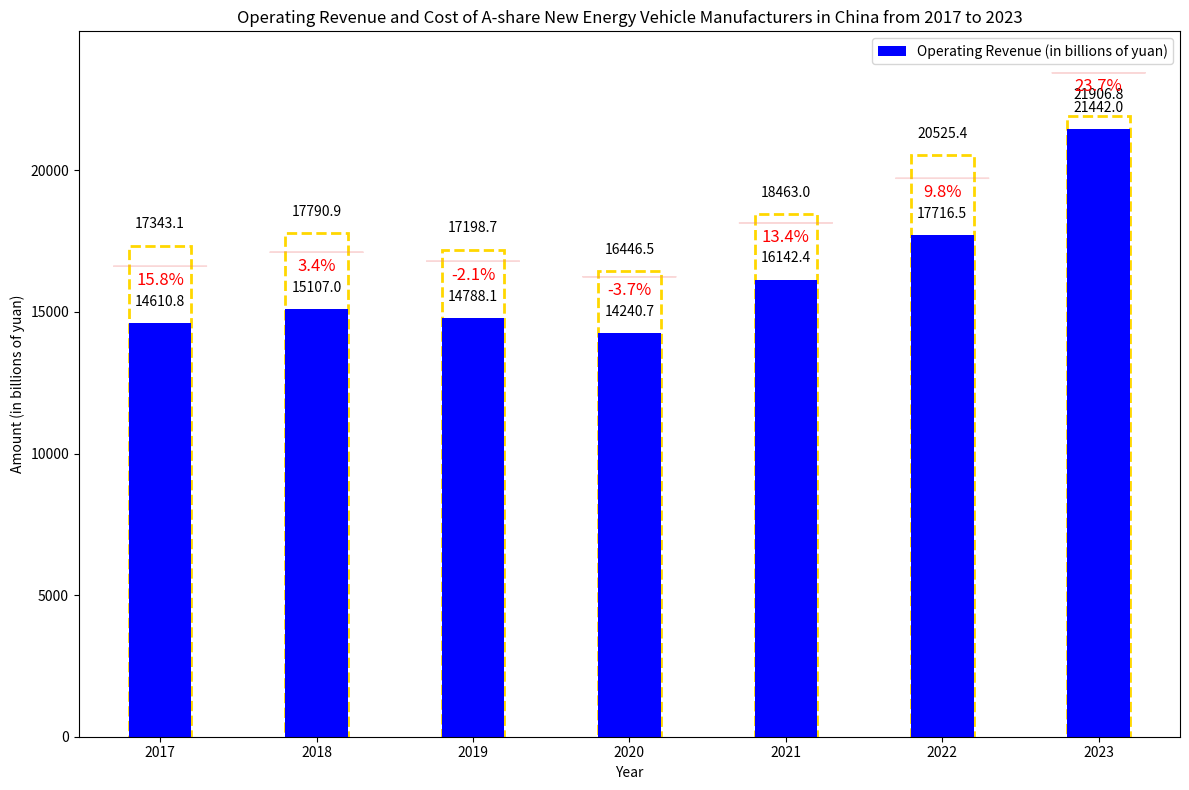

Generate this figure with matplotlib:
import matplotlib.pyplot as plt
import numpy as np

# Years
years = ["2017", "2018", "2019", "2020", "2021", "2022", "2023"]
# Operating costs (in billions of yuan)
operating_cost = [17343.1, 17790.9, 17198.7, 16446.5, 18463.0, 20525.4, 21906.8]
# Operating revenues (in billions of yuan)
operating_revenue = [14610.8, 15107.0, 14788.1, 14240.7, 16142.4, 17716.5, 21442.0]
# Revenue growth rate (%)
revenue_growth = [15.8, 3.4, -2.1, -3.7, 13.4, 9.8, 23.7]

x = np.arange(len(years))

fig, ax = plt.subplots(figsize=(12, 8))

# Draw operating costs (simulated with yellow dashed boxes, first draw the background boxes for costs)
for i in range(len(years)):
    # Draw yellow dashed rectangular boxes
    rect = plt.Rectangle((x[i] - 0.2, 0), 0.4, operating_cost[i], fill=False, edgecolor='gold', linestyle='--', linewidth=2)
    ax.add_patch(rect)
    # Label the operating cost values
    ax.text(x[i], operating_cost[i] + 500, f'{operating_cost[i]}', ha='center', va='bottom')

# Draw the bar chart of operating revenues
bars = ax.bar(x, operating_revenue, color='blue', label='Operating Revenue (in billions of yuan)', width=0.4)
# Label the operating revenue values
for i, rev in enumerate(operating_revenue):
    ax.text(i, rev + 500, f'{rev}', ha='center', va='bottom')

# Draw the circular annotations for revenue growth rate (approximate simulation, displayed above with text)
for i, growth in enumerate(revenue_growth):
    # The position of the circular annotation is above the bar, highlighted with a circular background (simplified)
    circle = plt.Circle((x[i], operating_revenue[i] + 2000), 0.3, color='lightcoral', alpha=0.3)
    ax.add_artist(circle)
    ax.text(x[i], operating_revenue[i] + 1500, f'{growth}%', ha='center', va='center', fontsize=12, color='red')

ax.set_ylabel('Amount (in billions of yuan)')
ax.set_xlabel('Year')
ax.set_xticks(x)
ax.set_xticklabels(years)
ax.legend()
ax.set_title('Operating Revenue and Cost of A-share New Energy Vehicle Manufacturers in China from 2017 to 2023')

plt.ylim(0, max(operating_cost) + 3000)  # Adjust the y-axis range to accommodate the annotations
plt.tight_layout()
plt.show()
